Run: headless pygame with SDL's dummy video driver; simulated clock (each Clock.tick advances the game by its frame time, no real sleeping); random seed 0; keys injected as events and as key.get_pressed() state; no mouse input.
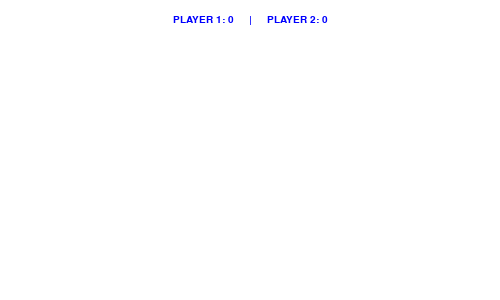
Frame 1 of 4 · flips 1–60 · no input
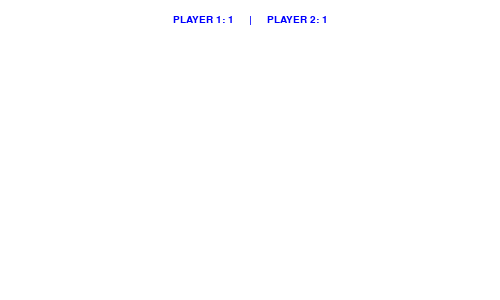
Frame 2 of 4 · flips 61–180 · tapped SPACE, RETURN · held RIGHT (→), D
Frame 3 of 4 · flips 181–300 · held DOWN (↓), S · screen unchanged from frame 2, image omitted
Frame 4 of 4 · flips 301–420 · held LEFT (←), A, UP (↑), W · screen unchanged from frame 3, image omitted

The pygame program that drew these frames:

import pygame, os, random, time

# Initialise pygame
pygame.init()

# Clear console
os.system('clear')

# Game clock
gameClock = pygame.time.Clock()
gameSpeed = 100

# Setup the game window
windowWidth = 500
windowHeight = 300
gameWindow = pygame.display.set_mode((windowWidth, windowHeight))

pygame.display.set_caption("Press the keys.")

# Colours in (r,g,b) format
WHITE = (255,255,255)
BLACK = (0,0,0)
RED = (255,0,0)
GREEN = (0,255,0)
BLUE = (0,0,255)
MAGENTA = (255,0,255)
CYAN = (0,255,255)
YELLOW = (255,255,0)
ORANGE = (255,165,0)
GREY = (128,128,128)

def showMessage(message,colour,duration):

  # Clear game window
  gameWindow.fill(WHITE)

  # Load font
  font = pygame.font.SysFont("dejavusansmono", 25)

  # Render text
  renderedText = font.render(message, True, colour)

  # Determine where you have to put the pixels on the screen
  textArea = renderedText.get_rect()
  textArea.center = windowWidth // 2, windowHeight // 2

  # Draw the pixels on the screen
  gameWindow.blit(renderedText, textArea)

  # Update display
  pygame.display.update()

  # Pause game for duration
  time.sleep(duration)

def drawStatusBar():

  # Generate text
  statusMessage = "PLAYER 1: " + str(p1score) + "     |     PLAYER 2: " + str(p2score)

  # os.system('clear')
  # print(statusMessage)

  # Load font
  font = pygame.font.SysFont("dejavusansmono", 15)

  # Render text
  renderedText = font.render(statusMessage, True, BLUE)

  # Determine where you have to put the pixels on the screen
  textArea = renderedText.get_rect()
  textArea.center = windowWidth // 2, 20

  # Draw the pixels on the screen
  gameWindow.blit(renderedText, textArea)

  # Update display
  pygame.display.update()

required = random.randint(20,50)

showMessage("PLAYER 1: Press RETURN.", ORANGE, 3.0)
showMessage("PLAYER 2: Press SPACE.", ORANGE, 3.0)

showMessage("Press your key " + str(required) + " times.", ORANGE, 3.0)

start = False

showMessage("3...", BLUE, 1.0)
showMessage("2...", BLUE, 1.0)
showMessage("1...", BLUE, 1.0)

# Game loop
gameRunning = True
p1score = 0
p2score = 0

while gameRunning:

  # Fill game window with white
  gameWindow.fill(WHITE)

  for event in pygame.event.get():

    if event.type == pygame.KEYDOWN:

      if event.key == pygame.K_RETURN:

        if start:

          p1score += 1
        
        else:

          gameRunning = False
          winner, reason = 2, "pressed before start."

      elif event.key == pygame.K_SPACE:
        
        if start:
          
          p2score += 1

        else:

          gameRunning = False
          winner, reason = 1, "pressed before start."

      if p1score >= required:

        gameRunning = False
        winner, reason = 1, ""

      elif p2score >= required:

        gameRunning = False
        winner, reason = 2, ""

  if start == False:
    start = True
  
  drawStatusBar()

  # Update display
  pygame.display.update()

  gameClock.tick(gameSpeed)

if reason != "":
  this_dict = {1:2, 2:1}

  print("Player", this_dict[winner], reason)

showMessage("Player " + str(winner) + " wins!", GREEN, 5.0)
